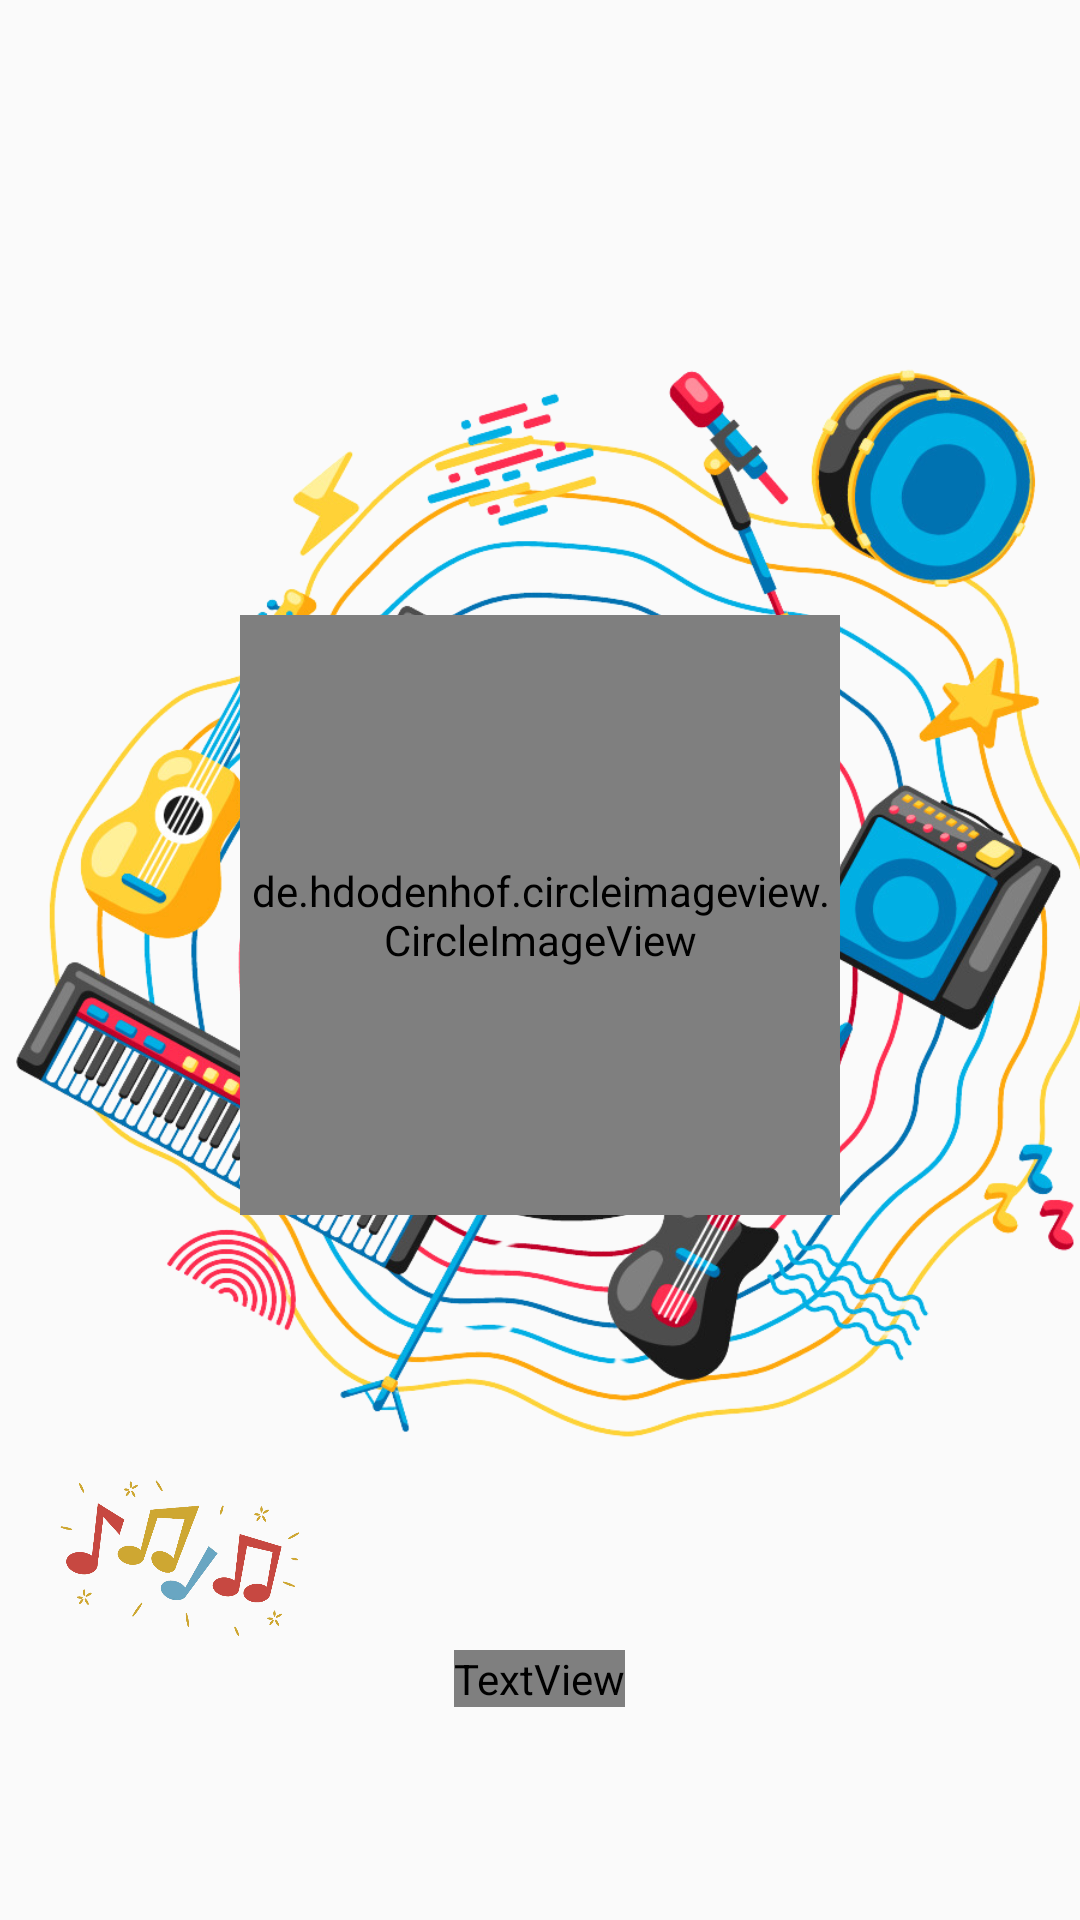

Reconstruct the res/layout file that produces this screen, plus the resources it refers to.
<!-- AndroidManifest.xml: application theme Theme.UMusic -->
<!-- res/layout/activity_splash.xml -->
<?xml version="1.0" encoding="utf-8"?>
<RelativeLayout xmlns:android="http://schemas.android.com/apk/res/android"
    xmlns:app="http://schemas.android.com/apk/res-auto"
    xmlns:tools="http://schemas.android.com/tools"
    android:layout_width="match_parent"
    android:layout_height="match_parent"
    android:background="@drawable/splashscreen"
    tools:context=".SplashActivity">
    
    <FrameLayout
        android:id="@+id/img_center"
        android:layout_width="wrap_content"
        android:layout_height="wrap_content"
        android:layout_marginTop="120dp"
        android:layout_centerHorizontal="true"
        android:layout_alignParentTop="true"
        >

        <ImageView
            android:layout_width="370dp"
            android:layout_height="370dp"
            android:src="@drawable/decor01"
            android:paddingBottom="10dp"/>

        <de.hdodenhof.circleimageview.CircleImageView
            android:layout_width="200dp"
            android:layout_height="200dp"
            android:src="@drawable/logo02"
            android:layout_gravity="center"/>

    </FrameLayout>

    <ImageView
        android:id="@+id/decor02"
        android:layout_width="120dp"
        android:layout_height="60dp"
        android:src="@drawable/decor02"
        android:layout_below="@+id/img_center"/>

    <TextView
        android:layout_width="wrap_content"
        android:layout_height="wrap_content"
        android:text="UMusic"
        android:textSize="60dp"
        android:fontFamily="@font/fredokaone"
        android:textColor="@color/white"
        android:layout_below="@+id/decor02"
        android:layout_centerHorizontal="true"/>



</RelativeLayout>
<!-- resources referenced by this layout -->
<resources>
  <color name="white">#FFFFFFFF</color>
  <!-- drawable decor01: png bitmap (drawable, 676160 bytes) -->
  <!-- drawable decor02: png bitmap (drawable, 124244 bytes) -->
  <!-- drawable logo02: png bitmap (drawable, 10994 bytes) -->
  <style name="Theme.UMusic" parent="Base.Theme.UMusic" />
  <style name="Base.Theme.UMusic" parent="Theme.AppCompat.Light.NoActionBar">
          
          
      </style>
</resources>
